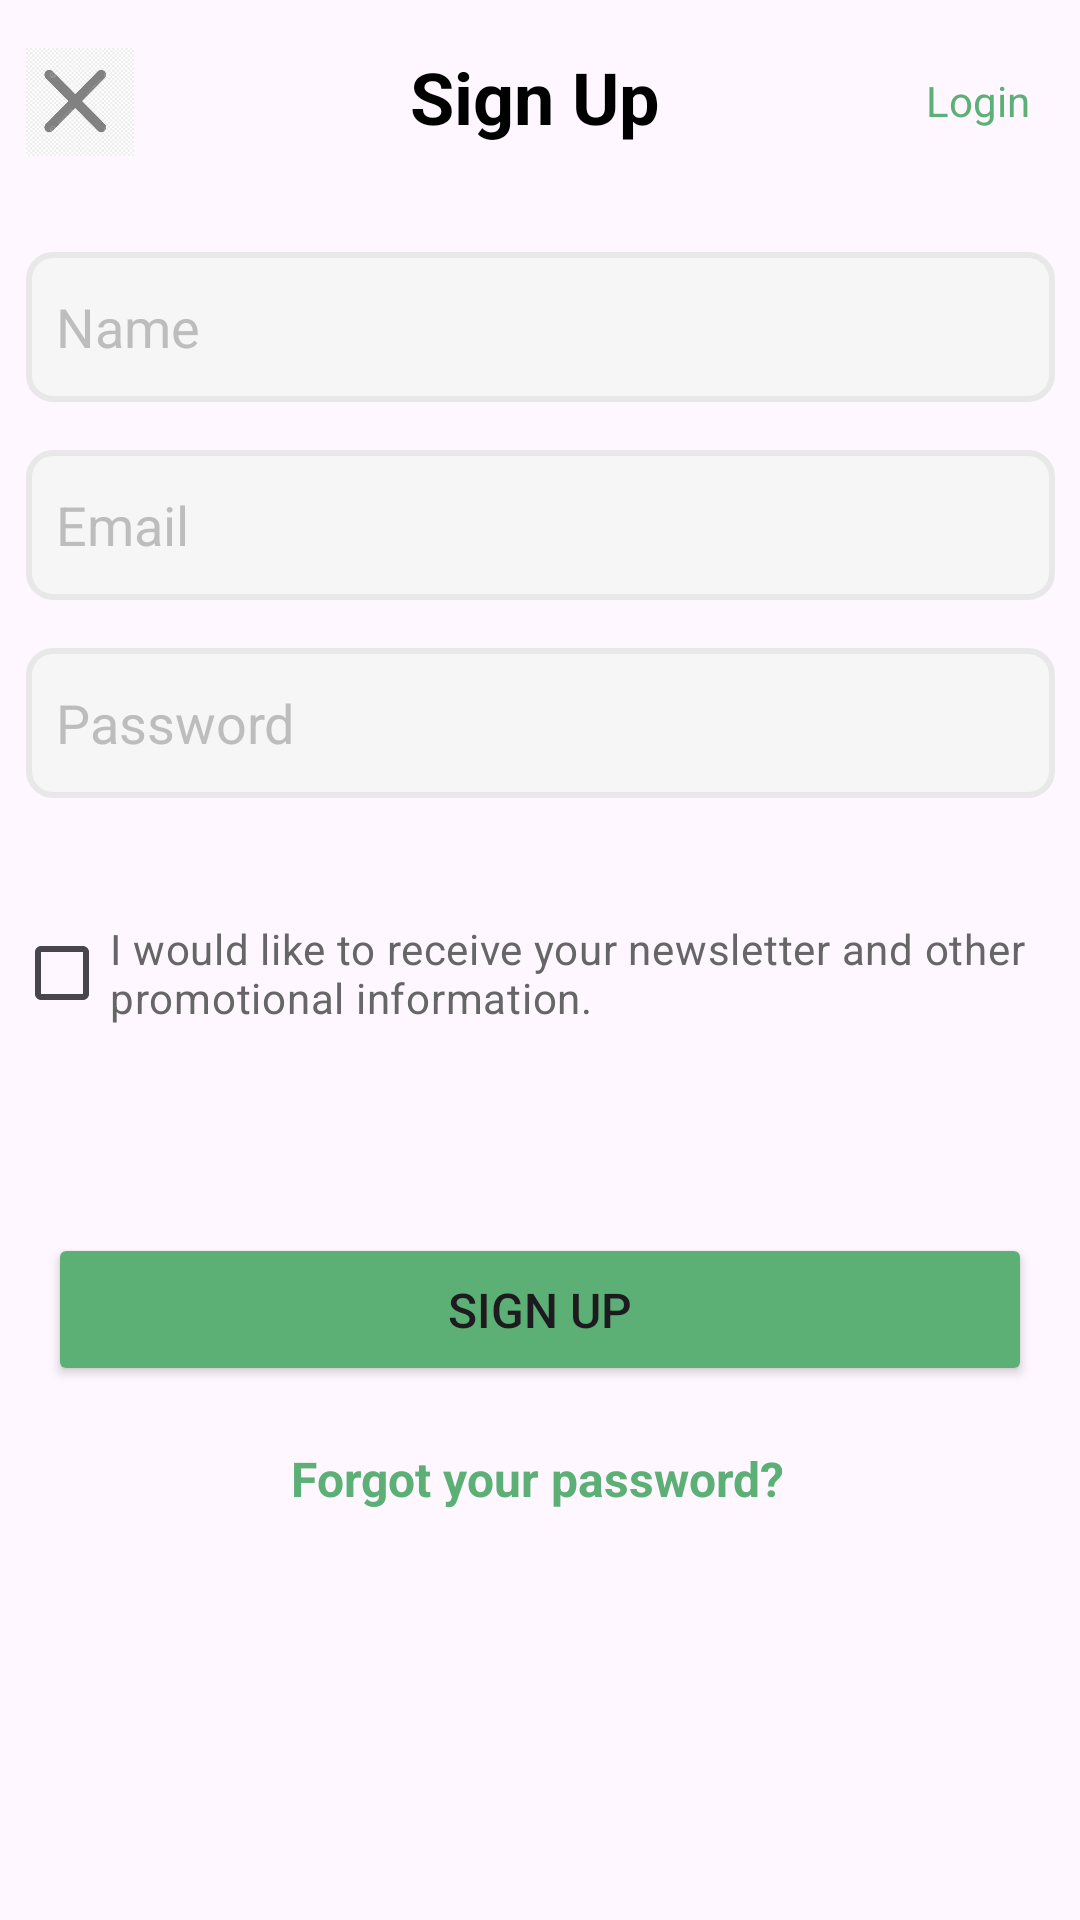

Reconstruct the res/layout file that produces this screen, plus the resources it refers to.
<!-- AndroidManifest.xml: application theme Theme.FigmaProject -->
<!-- res/layout/activity_signup.xml -->
<?xml version="1.0" encoding="utf-8"?>
<androidx.constraintlayout.widget.ConstraintLayout xmlns:android="http://schemas.android.com/apk/res/android"
    xmlns:app="http://schemas.android.com/apk/res-auto"
    xmlns:tools="http://schemas.android.com/tools"
    android:id="@+id/main"
    android:layout_width="match_parent"
    android:layout_height="match_parent"
    tools:context=".SignupActivity">

    <RelativeLayout
        android:id="@+id/relativeLayout"
        android:layout_width="343dp"
        android:layout_height="36dp"
        android:layout_marginStart="16dp"
        android:layout_marginTop="16dp"
        android:layout_marginEnd="16dp"
        app:layout_constraintEnd_toEndOf="parent"
        app:layout_constraintStart_toStartOf="parent"
        app:layout_constraintTop_toTopOf="parent">

        <ImageView
            android:id="@+id/imageView2"
            android:layout_width="36dp"
            android:layout_height="36dp"
            app:srcCompat="@drawable/download__2_" />

        <TextView
            android:id="@+id/textView3"
            android:layout_width="113dp"
            android:layout_height="36dp"
            android:layout_alignParentStart="true"
            android:layout_alignParentEnd="true"
            android:layout_marginStart="128dp"
            android:layout_marginEnd="128dp"
            android:text="Sign Up"
            android:textColor="@color/black"
            android:textSize="24sp"
            android:textStyle="bold" />

        <TextView
            android:id="@+id/txtLogin"
            android:layout_width="43dp"
            android:layout_height="19dp"
            android:layout_alignParentTop="true"
            android:layout_alignParentEnd="true"
            android:layout_alignParentBottom="true"
            android:layout_marginTop="8dp"
            android:layout_marginEnd="0dp"
            android:layout_marginBottom="9dp"
            android:text="Login"
            android:textColor="#5DB075" />

    </RelativeLayout>

    <EditText
        android:id="@+id/editName"
        android:layout_width="343dp"
        android:layout_height="50dp"
        android:layout_marginTop="32dp"
        android:background="@drawable/edit_textbg"
        android:ems="10"
        android:paddingStart="10dp"
        android:inputType="text"
        android:hint="Name"
        android:textColorHint="#BDBDBD"
        app:layout_constraintEnd_toEndOf="@+id/relativeLayout"
        app:layout_constraintStart_toStartOf="@+id/relativeLayout"
        app:layout_constraintTop_toBottomOf="@+id/relativeLayout" />

    <EditText
        android:id="@+id/editEmail"
        android:layout_width="343dp"
        android:layout_height="50dp"
        android:layout_marginTop="16dp"
        android:background="@drawable/edit_textbg"
        android:ems="10"
        android:paddingStart="10dp"
        android:hint="Email"
        android:inputType="textEmailAddress"
        android:textColorHint="#BDBDBD"
        app:layout_constraintEnd_toEndOf="@+id/editName"
        app:layout_constraintStart_toStartOf="@+id/editName"
        app:layout_constraintTop_toBottomOf="@+id/editName" />

    <EditText
        android:id="@+id/editPassword"
        android:layout_width="343dp"
        android:layout_height="50dp"
        android:layout_marginTop="16dp"
        android:background="@drawable/edit_textbg"
        android:ems="10"
        android:paddingStart="10dp"
        android:hint="Password"
        android:inputType="textPassword"
        android:textColorHint="#BDBDBD"
        app:layout_constraintEnd_toEndOf="@+id/editEmail"
        app:layout_constraintStart_toStartOf="@+id/editEmail"
        app:layout_constraintTop_toBottomOf="@+id/editEmail" />

    <CheckBox
        android:id="@+id/checkBox2"
        android:layout_width="351dp"
        android:layout_height="53dp"
        android:layout_marginTop="32dp"
        android:text="I would like to receive your newsletter and other promotional information."
        android:textColor="#666666"
        android:textSize="14sp"
        app:layout_constraintEnd_toEndOf="@+id/editPassword"
        app:layout_constraintStart_toStartOf="@+id/editPassword"
        app:layout_constraintTop_toBottomOf="@+id/editPassword" />

    <TextView
        android:id="@+id/textView5"
        android:layout_width="wrap_content"
        android:layout_height="wrap_content"
        android:layout_marginTop="20dp"
        android:text="Forgot your password?"
        android:textColor="#5DB075"
        android:textSize="16sp"
        android:textStyle="bold"
        app:layout_constraintEnd_toEndOf="parent"
        app:layout_constraintHorizontal_bias="0.497"
        app:layout_constraintStart_toStartOf="parent"
        app:layout_constraintTop_toBottomOf="@+id/btnSignUp" />

    <Button
        android:id="@+id/btnSignUp"
        android:layout_width="0dp"
        android:layout_height="51dp"
        android:layout_marginStart="16dp"
        android:layout_marginTop="60dp"
        android:layout_marginEnd="16dp"
        android:layout_marginBottom="16dp"
        android:backgroundTint="#5DB075"
        android:text="Sign Up"
        android:textSize="16sp"
        app:cornerRadius="100dp"
        app:layout_constraintBottom_toTopOf="@+id/textView5"
        app:layout_constraintEnd_toEndOf="parent"
        app:layout_constraintHorizontal_bias="0.0"
        app:layout_constraintStart_toStartOf="parent"
        app:layout_constraintTop_toBottomOf="@+id/checkBox2" />


</androidx.constraintlayout.widget.ConstraintLayout>
<!-- resources referenced by this layout -->
<resources>
  <!-- drawable download__2_: png bitmap (drawable, 4290 bytes) -->
  <!-- drawable edit_textbg (drawable) -->
  <?xml version="1.0" encoding="utf-8"?>
  <shape xmlns:android="http://schemas.android.com/apk/res/android">
      <solid android:color="#F6F6F6"/>
      <corners android:radius="8dp" />
      <stroke android:color="#E8E8E8"
          android:width="2dp"/>
  </shape>
  <style name="Theme.FigmaProject" parent="Base.Theme.FigmaProject" />
  <style name="Base.Theme.FigmaProject" parent="Theme.Material3.DayNight.NoActionBar">
          
          
      </style>
  <!-- not gathered from this repository: default colours our renderer supplied (Android Studio template values) -->
  <color name="black">#FF000000</color>
</resources>
